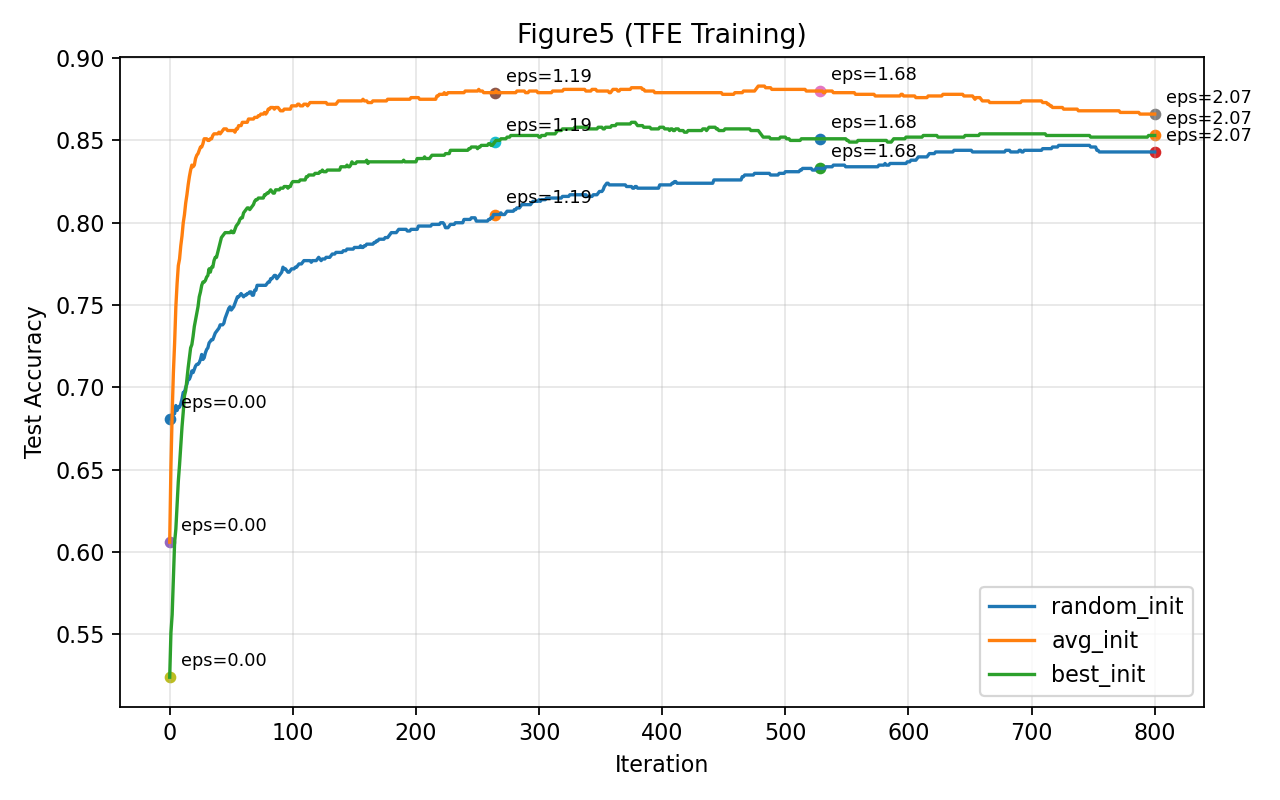

The file beside this chart, header and first rows:
init_type, iteration, train_loss, test_loss, train_acc, test_acc
random_init, 0, 2.236, 2.145, 0.647, 0.681
random_init, 1, 2.167, 2.079, 0.65, 0.683
random_init, 2, 2.105, 2.021, 0.654, 0.683
random_init, 3, 2.048, 1.967, 0.661, 0.684
random_init, 4, 1.996, 1.919, 0.662, 0.684
random_init, 5, 1.948, 1.875, 0.665, 0.689
random_init, 6, 1.904, 1.834, 0.669, 0.686
random_init, 7, 1.862, 1.796, 0.674, 0.688
random_init, 8, 1.824, 1.762, 0.68, 0.688
random_init, 9, 1.787, 1.729, 0.679, 0.69
random_init, 10, 1.753, 1.699, 0.68, 0.693
random_init, 11, 1.721, 1.67, 0.681, 0.697
random_init, 12, 1.69, 1.643, 0.687, 0.697
random_init, 13, 1.661, 1.618, 0.689, 0.7
random_init, 14, 1.633, 1.594, 0.692, 0.702
random_init, 15, 1.607, 1.572, 0.691, 0.705
random_init, 16, 1.582, 1.55, 0.693, 0.705
random_init, 17, 1.558, 1.53, 0.693, 0.707
random_init, 18, 1.535, 1.511, 0.694, 0.71
random_init, 19, 1.513, 1.492, 0.696, 0.709
random_init, 20, 1.492, 1.475, 0.699, 0.711
random_init, 21, 1.471, 1.458, 0.703, 0.713
random_init, 22, 1.452, 1.442, 0.703, 0.714
random_init, 23, 1.433, 1.427, 0.704, 0.714
random_init, 24, 1.415, 1.412, 0.707, 0.715
random_init, 25, 1.398, 1.398, 0.705, 0.717
random_init, 26, 1.381, 1.385, 0.708, 0.72
random_init, 27, 1.364, 1.371, 0.708, 0.717
random_init, 28, 1.349, 1.359, 0.71, 0.718
random_init, 29, 1.334, 1.347, 0.713, 0.721
random_init, 30, 1.319, 1.335, 0.716, 0.723
random_init, 31, 1.305, 1.324, 0.717, 0.724
random_init, 32, 1.291, 1.313, 0.719, 0.727
random_init, 33, 1.278, 1.303, 0.721, 0.728
random_init, 34, 1.265, 1.292, 0.724, 0.729
random_init, 35, 1.252, 1.283, 0.725, 0.729
random_init, 36, 1.24, 1.273, 0.729, 0.731
random_init, 37, 1.228, 1.264, 0.728, 0.733
random_init, 38, 1.216, 1.255, 0.734, 0.734
random_init, 39, 1.205, 1.246, 0.735, 0.735
random_init, 40, 1.194, 1.238, 0.735, 0.736
random_init, 41, 1.184, 1.23, 0.735, 0.738
random_init, 42, 1.173, 1.222, 0.737, 0.738
random_init, 43, 1.163, 1.214, 0.737, 0.738
random_init, 44, 1.153, 1.206, 0.733, 0.739
random_init, 45, 1.144, 1.199, 0.736, 0.742
random_init, 46, 1.134, 1.192, 0.739, 0.744
random_init, 47, 1.125, 1.185, 0.74, 0.746
random_init, 48, 1.116, 1.178, 0.743, 0.748
random_init, 49, 1.108, 1.171, 0.744, 0.749
random_init, 50, 1.099, 1.165, 0.747, 0.747
random_init, 51, 1.091, 1.159, 0.749, 0.748
random_init, 52, 1.083, 1.152, 0.749, 0.749
random_init, 53, 1.075, 1.146, 0.751, 0.751
random_init, 54, 1.067, 1.14, 0.752, 0.753
random_init, 55, 1.059, 1.135, 0.752, 0.755
random_init, 56, 1.052, 1.129, 0.754, 0.755
random_init, 57, 1.045, 1.124, 0.755, 0.756
random_init, 58, 1.037, 1.118, 0.756, 0.757
random_init, 59, 1.03, 1.113, 0.757, 0.756
... 2,343 more rows
